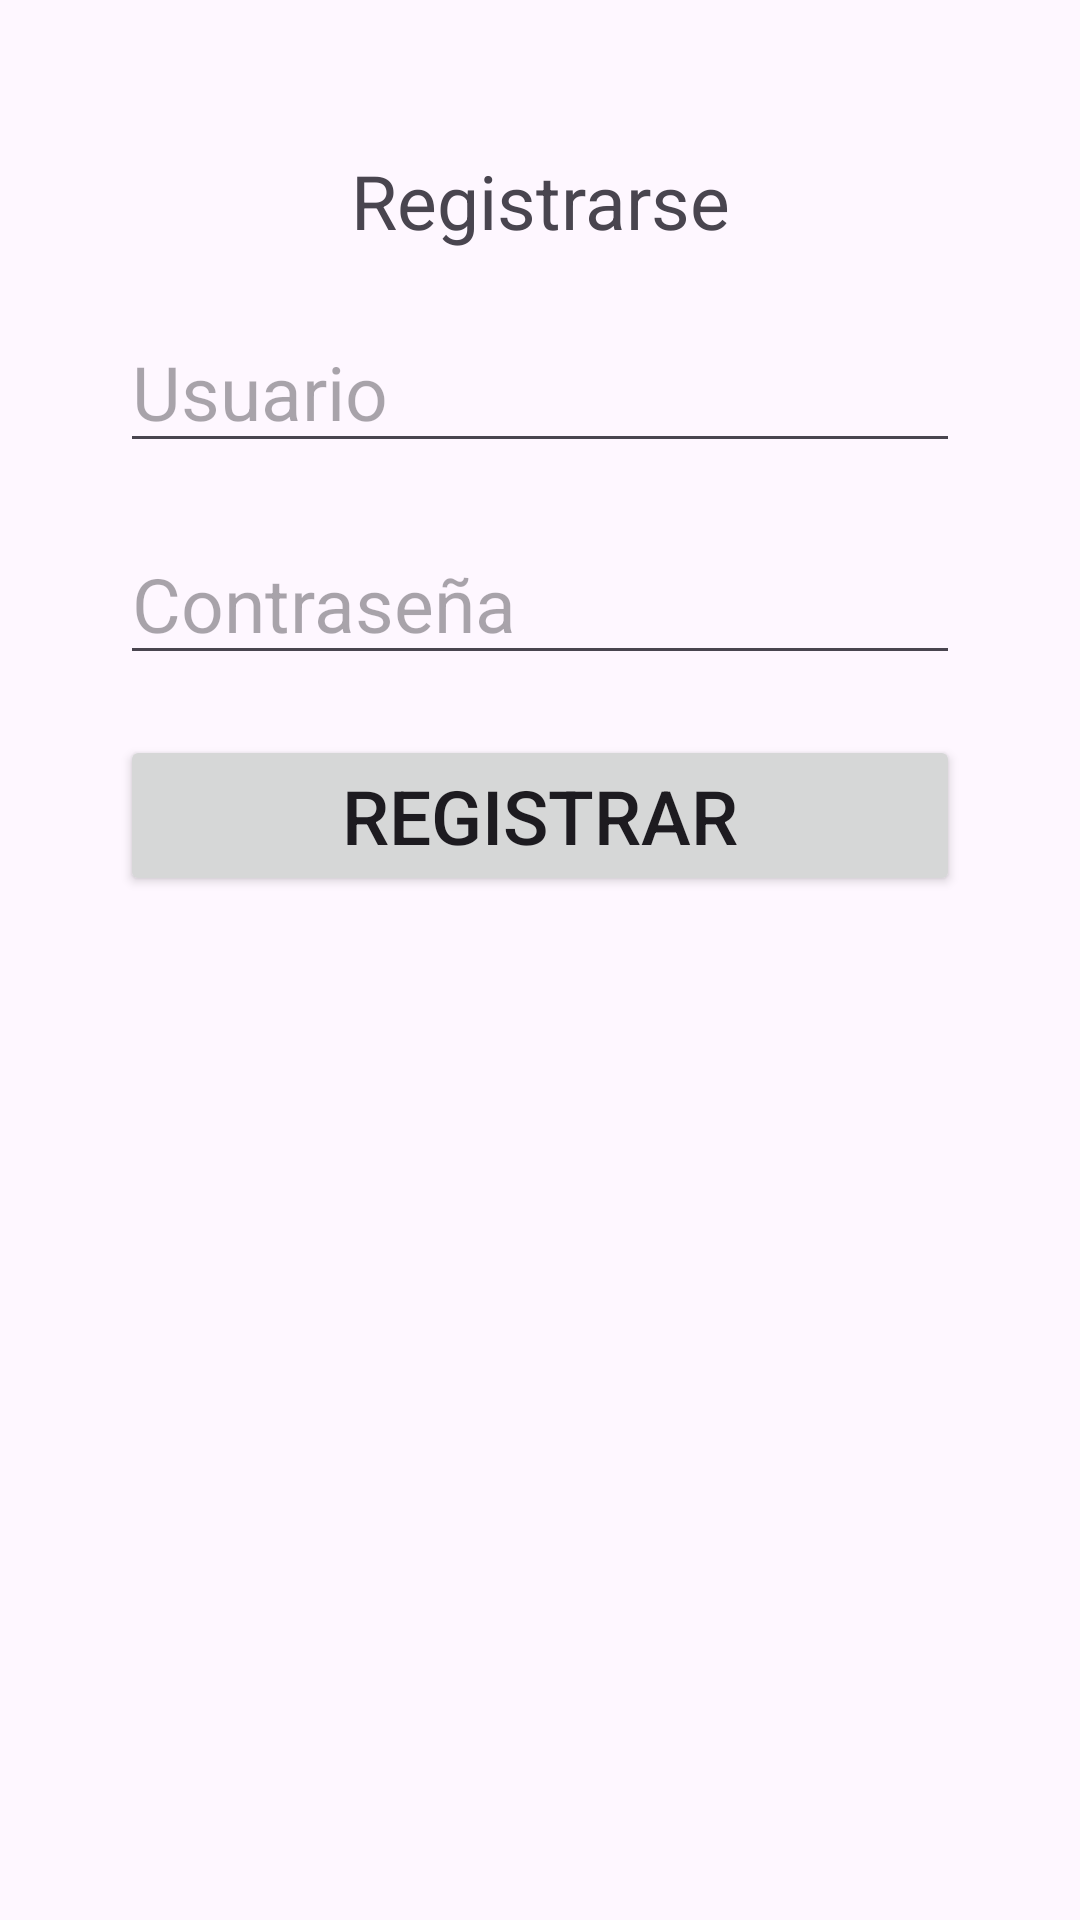

Reconstruct the res/layout file that produces this screen, plus the resources it refers to.
<!-- AndroidManifest.xml: application theme Theme.IMC -->
<!-- res/layout/activity_registrase.xml -->
<?xml version="1.0" encoding="utf-8"?>
<androidx.constraintlayout.widget.ConstraintLayout xmlns:android="http://schemas.android.com/apk/res/android"
    xmlns:app="http://schemas.android.com/apk/res-auto"
    xmlns:tools="http://schemas.android.com/tools"
    android:id="@+id/main"
    android:layout_width="match_parent"
    android:layout_height="match_parent"
    android:padding="20sp"
    tools:context=".Registrase">

    <TextView
        android:id="@+id/registerTitle"
        android:layout_width="wrap_content"
        android:layout_height="wrap_content"
        android:text="Registrarse"
        android:textSize="25sp"
        app:layout_constraintTop_toTopOf="parent"
        app:layout_constraintStart_toStartOf="parent"
        app:layout_constraintEnd_toEndOf="parent"
        android:layout_marginTop="30sp"/>

    
    <EditText
        android:id="@+id/editTextUsername"
        android:layout_width="match_parent"
        android:layout_margin="20sp"
        android:layout_height="wrap_content"
        android:hint="Usuario"
        android:inputType="text"
        android:textSize="25sp"
        app:layout_constraintTop_toBottomOf="@id/registerTitle"
        app:layout_constraintStart_toStartOf="parent"
        app:layout_constraintEnd_toEndOf="parent"/>

    
    <EditText
        android:id="@+id/editTextPassword"
        android:layout_width="match_parent"
        android:layout_height="wrap_content"
        android:hint="Contraseña"
        android:layout_margin="20sp"
        android:inputType="textPassword"
        android:textSize="25sp"
        app:layout_constraintTop_toBottomOf="@id/editTextUsername"
        app:layout_constraintStart_toStartOf="parent"
        app:layout_constraintEnd_toEndOf="parent"/>

    
    <Button
        android:id="@+id/buttonRegister"
        android:layout_width="0dp"
        android:layout_height="wrap_content"
        android:text="Registrar"
        android:layout_margin="20sp"
        android:textSize="25sp"
        app:layout_constraintTop_toBottomOf="@id/editTextPassword"
        app:layout_constraintStart_toStartOf="parent"
        app:layout_constraintEnd_toEndOf="parent"/>

</androidx.constraintlayout.widget.ConstraintLayout>
<!-- resources referenced by this layout -->
<resources>
  <style name="Theme.IMC" parent="Base.Theme.IMC" />
  <style name="Base.Theme.IMC" parent="Theme.Material3.DayNight.NoActionBar">
          
          
      </style>
</resources>
